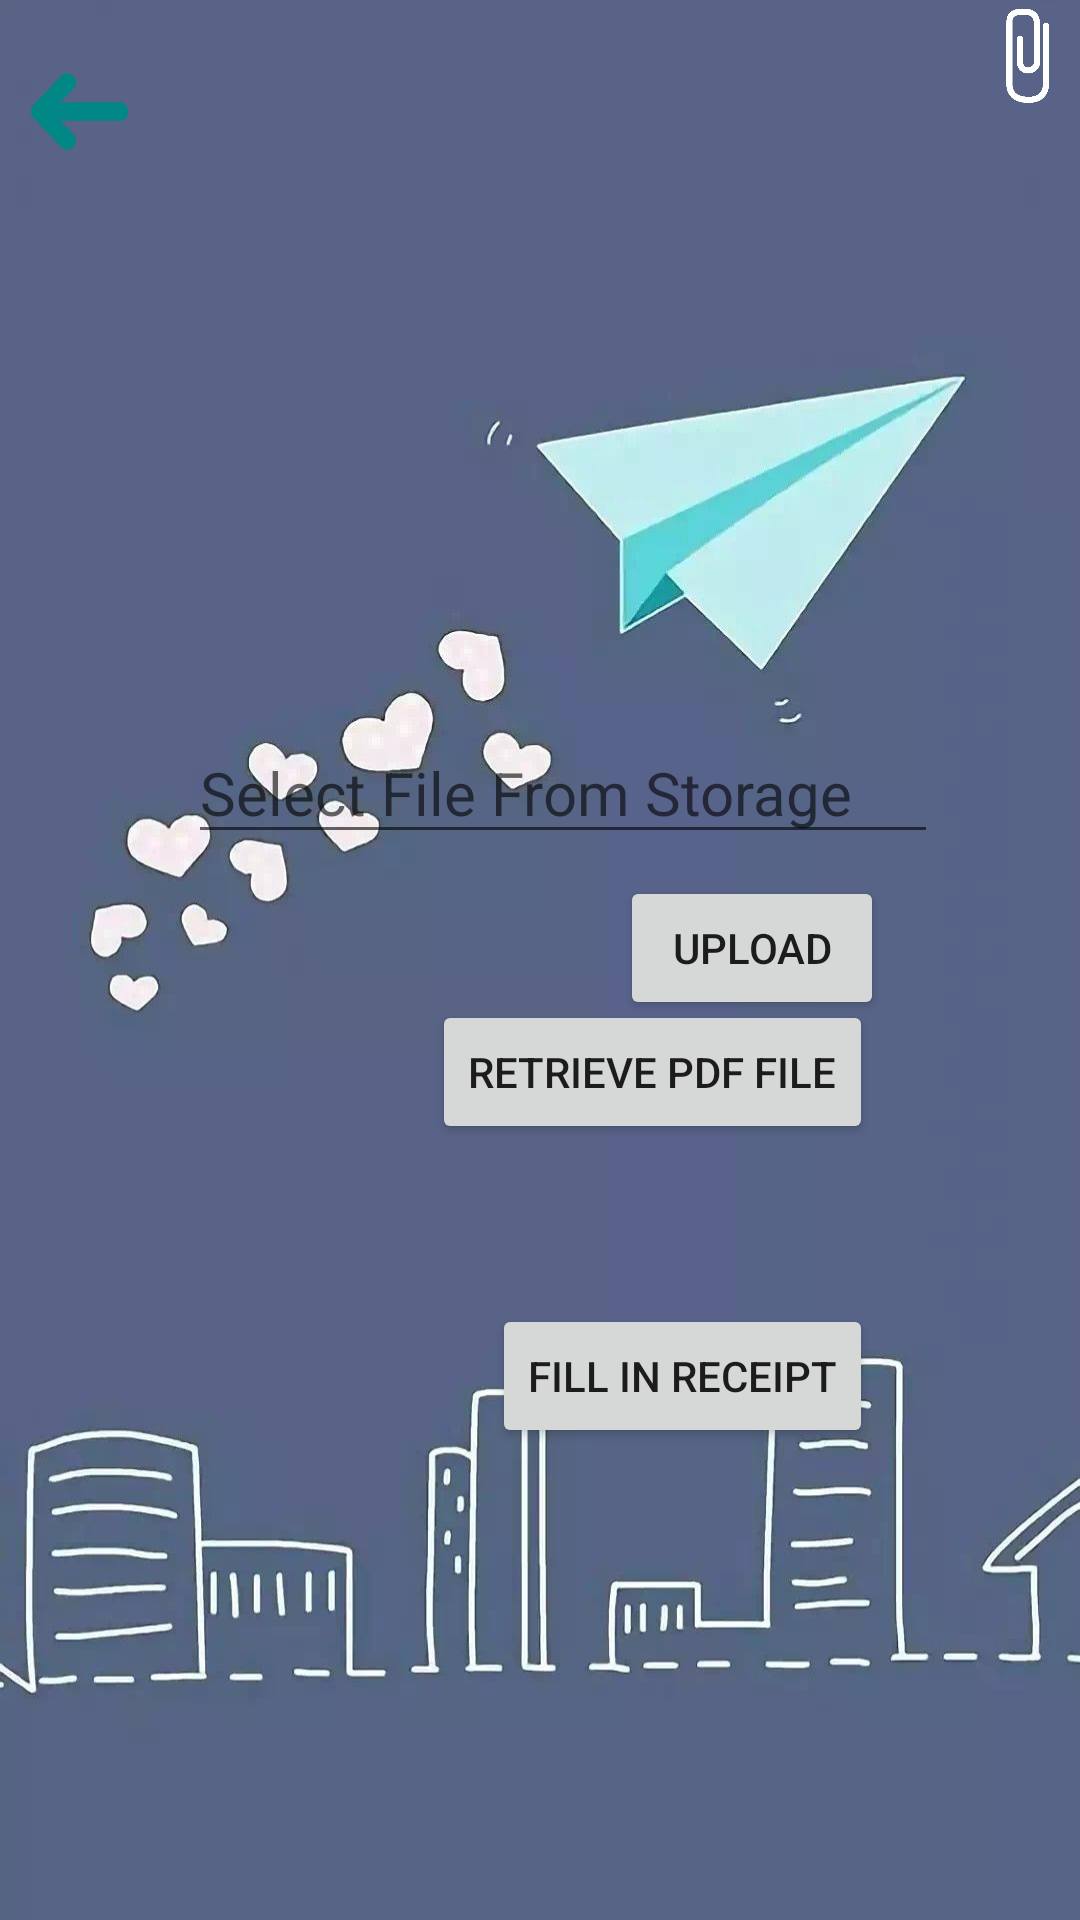

The Android layout XML behind this screen, and the referenced resources:
<!-- AndroidManifest.xml: application theme Theme.PocketBook -->
<!-- res/layout/activity_receipt.xml -->
<?xml version="1.0" encoding="utf-8"?>
<androidx.constraintlayout.widget.ConstraintLayout xmlns:android="http://schemas.android.com/apk/res/android"
    xmlns:app="http://schemas.android.com/apk/res-auto"
    xmlns:tools="http://schemas.android.com/tools"
    android:layout_width="match_parent"
    android:layout_height="match_parent"
    android:background="@drawable/background2"
    tools:context=".ReceiptActivity">

    <ImageView
        android:id="@+id/backBtn"
        android:layout_width="53dp"
        android:layout_height="47dp"
        app:layout_constraintBottom_toBottomOf="parent"
        app:layout_constraintEnd_toEndOf="parent"
        app:layout_constraintHorizontal_bias="0.0"
        app:layout_constraintStart_toStartOf="parent"
        app:layout_constraintTop_toTopOf="parent"
        app:layout_constraintVertical_bias="0.023"
        app:srcCompat="@drawable/back"
        android:contentDescription="@string/imagebackbtn" />

    <EditText
        android:id="@+id/selectFromStorage"
        android:layout_width="250dp"
        android:layout_height="wrap_content"
        android:hint="@string/select_file_from_storage"
        android:importantForAutofill="no"
        android:textColor="#FFFFFF"
        android:textSize="20sp"
        app:layout_constraintBottom_toBottomOf="parent"
        app:layout_constraintEnd_toEndOf="parent"
        app:layout_constraintHorizontal_bias="0.571"
        app:layout_constraintStart_toStartOf="parent"
        app:layout_constraintTop_toTopOf="parent"
        app:layout_constraintVertical_bias="0.404"
        tools:ignore="TextFields" />

    <Button
        android:id="@+id/uploadBtn"
        android:layout_width="wrap_content"
        android:layout_height="wrap_content"
        android:text="@string/upload"
        app:layout_constraintBottom_toBottomOf="parent"
        app:layout_constraintEnd_toEndOf="parent"
        app:layout_constraintHorizontal_bias="0.76"
        app:layout_constraintStart_toStartOf="parent"
        app:layout_constraintTop_toTopOf="parent"
        app:layout_constraintVertical_bias="0.493" />

    <Button
        android:id="@+id/retrievePdfFile"
        android:layout_width="wrap_content"
        android:layout_height="wrap_content"
        android:onClick="retrievePDF"
        android:text="@string/retrieve_pdf_file"
        app:layout_constraintBottom_toBottomOf="parent"
        app:layout_constraintEnd_toEndOf="parent"
        app:layout_constraintHorizontal_bias="0.676"
        app:layout_constraintStart_toStartOf="parent"
        app:layout_constraintTop_toTopOf="parent"
        app:layout_constraintVertical_bias="0.563" />

    <ImageView
        android:id="@+id/attachmentBtn"
        android:layout_width="35dp"
        android:layout_height="36dp"
        app:layout_constraintBottom_toBottomOf="parent"
        app:layout_constraintEnd_toEndOf="parent"
        app:layout_constraintHorizontal_bias="1.0"
        app:layout_constraintStart_toStartOf="parent"
        app:layout_constraintTop_toTopOf="parent"
        app:layout_constraintVertical_bias="0.001"
        app:srcCompat="@drawable/attachment" />

    <Button
        android:id="@+id/FillR"
        android:layout_width="wrap_content"
        android:layout_height="wrap_content"
        android:text="Fill in Receipt"
        app:layout_constraintBottom_toBottomOf="parent"
        app:layout_constraintEnd_toEndOf="parent"
        app:layout_constraintHorizontal_bias="0.704"
        app:layout_constraintStart_toStartOf="parent"
        app:layout_constraintTop_toTopOf="parent"
        app:layout_constraintVertical_bias="0.734" />


</androidx.constraintlayout.widget.ConstraintLayout>
<!-- resources referenced by this layout -->
<resources>
  <!-- drawable attachment: jpg bitmap (drawable, 16660 bytes) -->
  <!-- drawable back: png bitmap (drawable, 1215 bytes) -->
  <!-- drawable background2: jpg bitmap (drawable, 60670 bytes) -->
  <string name="imagebackbtn">imageBackBtn</string>
  <string name="retrieve_pdf_file">Retrieve PDF File</string>
  <string name="select_file_from_storage">Select File From Storage</string>
  <string name="upload">Upload</string>
  <style name="Theme.PocketBook" parent="Theme.MaterialComponents.DayNight.NoActionBar">
          
          <item name="colorPrimary">@color/teal_700</item>
          <item name="colorPrimaryVariant">@color/design_default_color_secondary_variant</item>
          <item name="colorOnPrimary">@color/white</item>
          
          <item name="colorSecondary">@color/teal_700</item>
          <item name="colorSecondaryVariant">@color/teal_700</item>
          <item name="colorOnSecondary">@color/black</item>
          
          <item name="android:statusBarColor" tools:targetApi="l">?attr/colorPrimaryVariant</item>
          
      </style>
  <!-- not gathered from this repository: default colours our renderer supplied (Android Studio template values) -->
  <color name="teal_700">#FF018786</color>
  <color name="black">#FF000000</color>
  <color name="white">#FFFFFFFF</color>
</resources>
